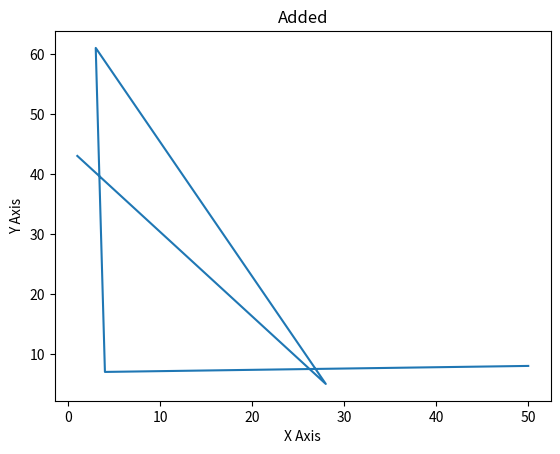

This figure's Python source:
# import random
# ra=[random.randint(1,100)for i in range(10)]
# print(ra)

# import numpy as np
# av=(np.random.randint(1,100,size=10))
# to_list=av.tolist()
# print(to_list)

# import random
# ab=random.sample(range(1,100),10)
# print(ab)
# ab.sort()
# print(ab)

import matplotlib.pyplot as ptl
a=[1,28,3,4,50]
b=[43,5,61,7,8]
ptl.plot(a,b)
ptl.title("Added")
ptl.xlabel("X Axis")
ptl.ylabel("Y Axis")
ptl.show()